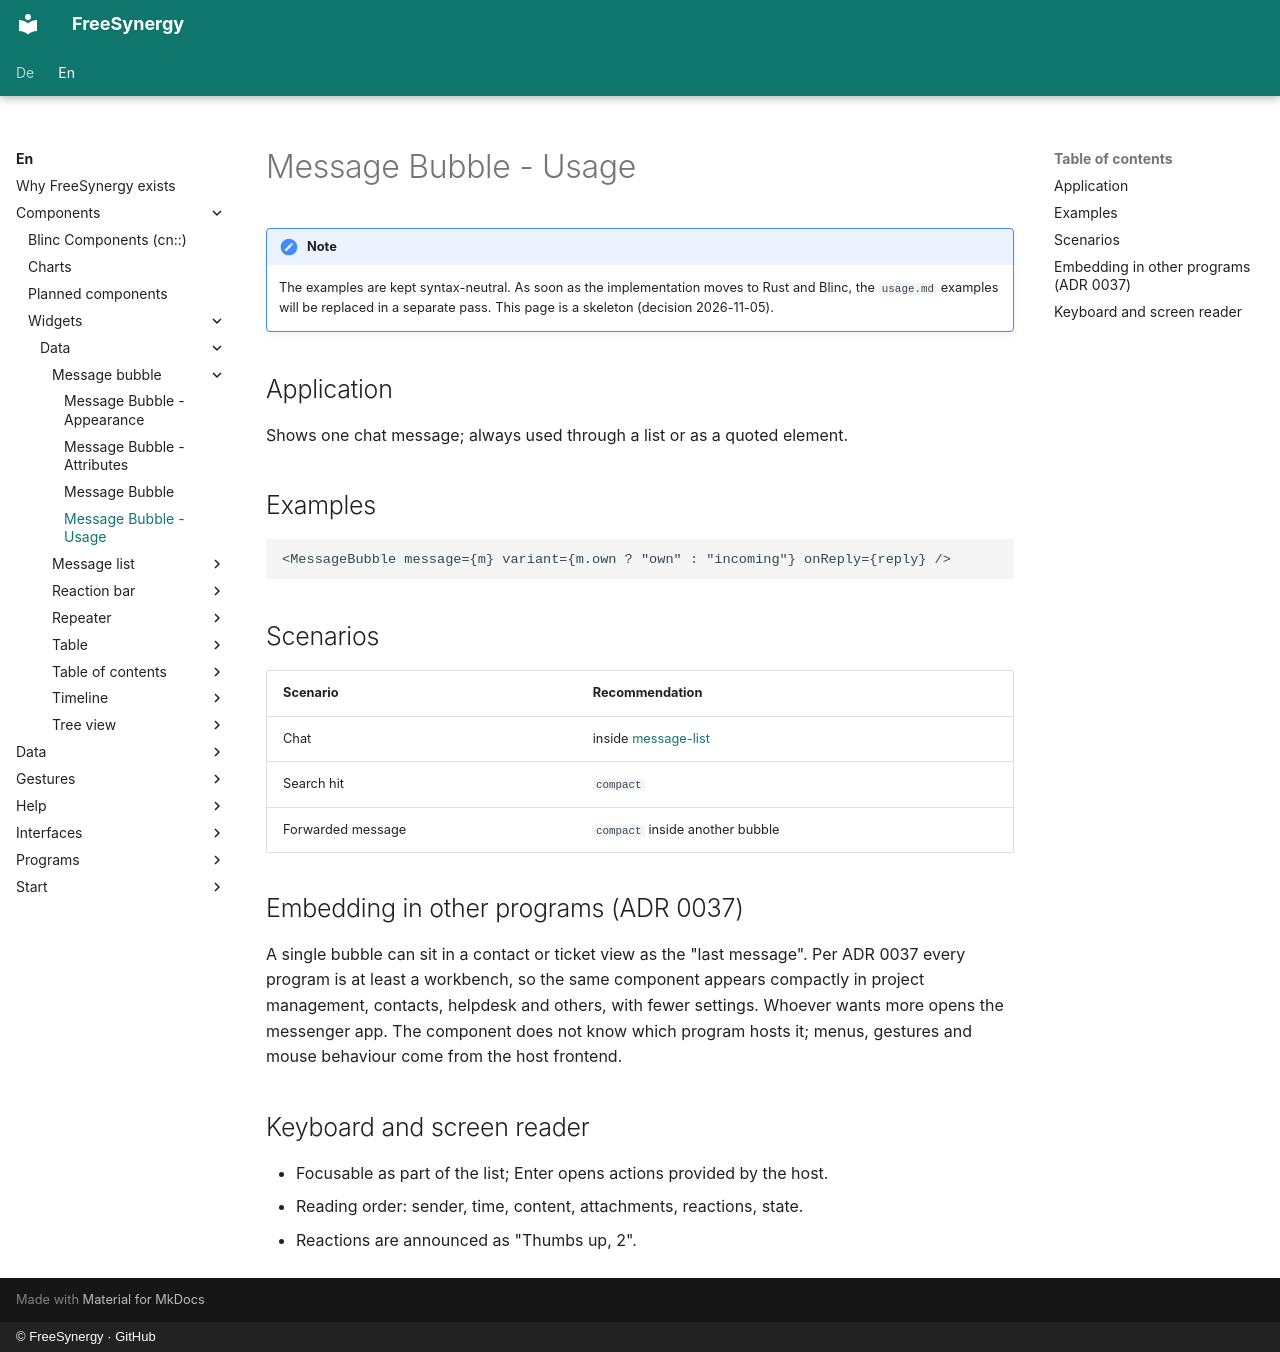

repository: FreeSynergy/fs-documentation · page: en/components/widgets/data/message-bubble/usage/index.html · generator: mkdocs · copyright: © FreeSynergy · GitHub

# Message Bubble - Usage

!!! note
    The examples are kept syntax-neutral. As soon as the implementation moves to Rust and
    Blinc, the `usage.md` examples will be replaced in a separate pass. This page is a
    skeleton (decision 2026-11-05).

## Application

Shows one chat message; always used through a list or as a quoted element.

## Examples

```jsx
<MessageBubble message={m} variant={m.own ? "own" : "incoming"} onReply={reply} />
```

## Scenarios

| Scenario | Recommendation |
|---|---|
| Chat | inside [message-list](../message-list/) |
| Search hit | `compact` |
| Forwarded message | `compact` inside another bubble |

## Embedding in other programs (ADR 0037)

A single bubble can sit in a contact or ticket view as the "last message". Per ADR 0037 every program is at least a workbench, so the same component appears compactly in project management, contacts, helpdesk and others, with fewer settings. Whoever wants more opens the messenger app. The component does not know which program hosts it; menus, gestures and mouse behaviour come from the host frontend.

## Keyboard and screen reader

- Focusable as part of the list; Enter opens actions provided by the host.
- Reading order: sender, time, content, attachments, reactions, state.
- Reactions are announced as "Thumbs up, 2".
